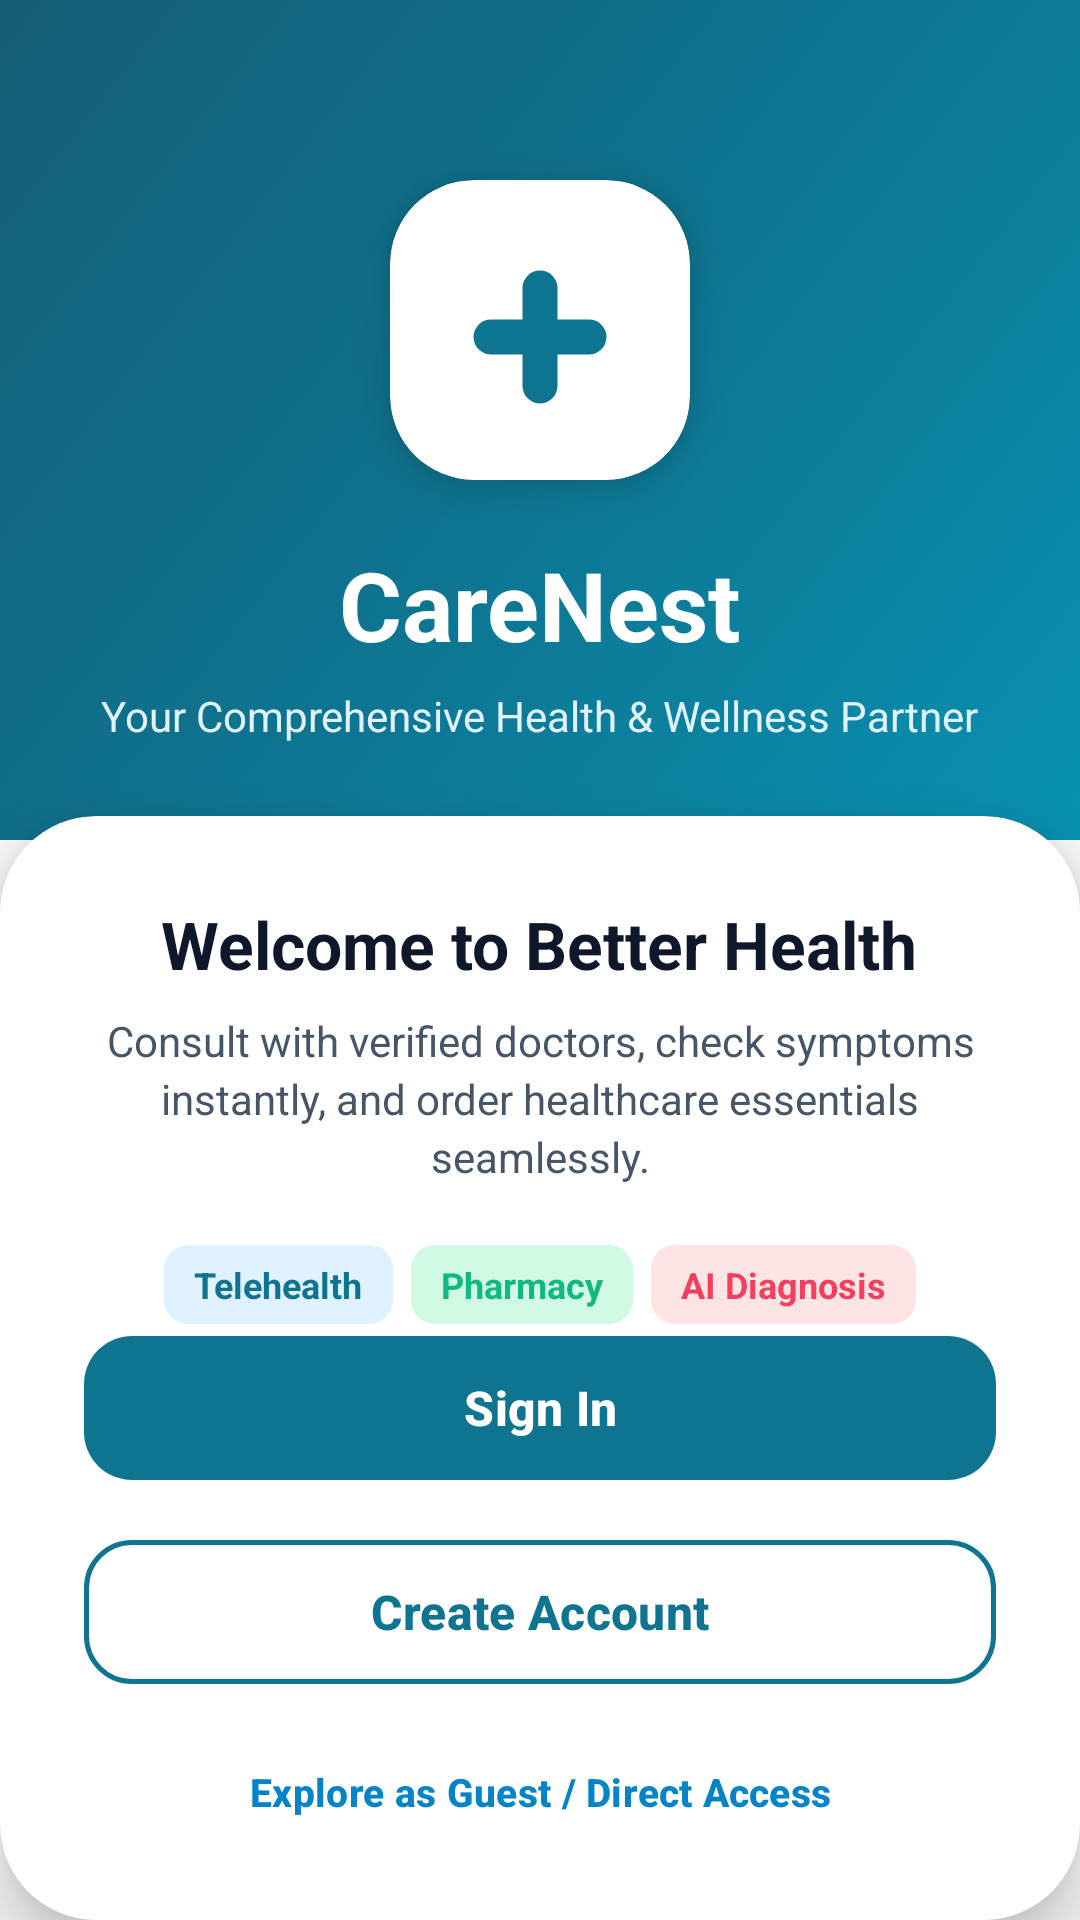

Write the Android layout XML for this screen, with the resource values it uses.
<!-- AndroidManifest.xml: application theme Theme.CARENEST -->
<!-- res/layout/activity_main.xml -->
<?xml version="1.0" encoding="utf-8"?>
<layout xmlns:android="http://schemas.android.com/apk/res/android"
    xmlns:app="http://schemas.android.com/apk/res-auto"
    xmlns:tools="http://schemas.android.com/tools">

    <androidx.constraintlayout.widget.ConstraintLayout
        android:id="@+id/main"
        android:layout_width="match_parent"
        android:layout_height="match_parent"
        android:background="@color/background"
        tools:context=".MainActivity">

        
        <View
            android:id="@+id/topDecorGlow"
            android:layout_width="match_parent"
            android:layout_height="280dp"
            android:background="@drawable/bg_gradient_header"
            app:layout_constraintTop_toTopOf="parent" />

        
        <androidx.cardview.widget.CardView
            android:id="@+id/logoCard"
            android:layout_width="100dp"
            android:layout_height="100dp"
            android:layout_marginTop="60dp"
            app:cardCornerRadius="28dp"
            app:cardElevation="8dp"
            app:cardBackgroundColor="@color/surface"
            app:layout_constraintEnd_toEndOf="parent"
            app:layout_constraintStart_toStartOf="parent"
            app:layout_constraintTop_toTopOf="parent">

            <ImageView
                android:id="@+id/imageView"
                android:layout_width="56dp"
                android:layout_height="56dp"
                android:layout_gravity="center"
                android:src="@drawable/ic_medical_cross"
                app:tint="@color/primary" />
        </androidx.cardview.widget.CardView>

        
        <TextView
            android:id="@+id/textView"
            android:layout_width="wrap_content"
            android:layout_height="wrap_content"
            android:layout_marginTop="20dp"
            android:text="CareNest"
            android:textColor="@color/white"
            android:textSize="32sp"
            android:textStyle="bold"
            app:layout_constraintEnd_toEndOf="parent"
            app:layout_constraintStart_toStartOf="parent"
            app:layout_constraintTop_toBottomOf="@+id/logoCard" />

        <TextView
            android:id="@+id/tvTagline"
            android:layout_width="wrap_content"
            android:layout_height="wrap_content"
            android:layout_marginTop="6dp"
            android:text="Your Comprehensive Health &amp; Wellness Partner"
            android:textColor="#E0F2FE"
            android:textSize="14sp"
            app:layout_constraintEnd_toEndOf="parent"
            app:layout_constraintStart_toStartOf="parent"
            app:layout_constraintTop_toBottomOf="@+id/textView" />

        
        <androidx.cardview.widget.CardView
            android:id="@+id/mainActionCard"
            android:layout_width="match_parent"
            android:layout_height="0dp"
            android:layout_marginTop="24dp"
            app:cardCornerRadius="32dp"
            app:cardElevation="12dp"
            app:cardBackgroundColor="@color/surface"
            app:layout_constraintBottom_toBottomOf="parent"
            app:layout_constraintTop_toBottomOf="@+id/tvTagline">

            <LinearLayout
                android:layout_width="match_parent"
                android:layout_height="match_parent"
                android:orientation="vertical"
                android:padding="28dp"
                android:gravity="center_horizontal">

                <TextView
                    android:layout_width="wrap_content"
                    android:layout_height="wrap_content"
                    android:text="Welcome to Better Health"
                    android:textColor="@color/text_primary"
                    android:textSize="22sp"
                    android:textStyle="bold" />

                <TextView
                    android:layout_width="wrap_content"
                    android:layout_height="wrap_content"
                    android:layout_marginTop="8dp"
                    android:text="Consult with verified doctors, check symptoms instantly, and order healthcare essentials seamlessly."
                    android:textColor="@color/text_secondary"
                    android:textSize="14sp"
                    android:textAlignment="center"
                    android:lineSpacingExtra="3dp" />

                
                <LinearLayout
                    android:layout_width="match_parent"
                    android:layout_height="wrap_content"
                    android:orientation="horizontal"
                    android:layout_marginTop="20dp"
                    android:gravity="center">

                    <TextView
                        android:layout_width="wrap_content"
                        android:layout_height="wrap_content"
                        android:background="@drawable/bg_badge_teal"
                        android:paddingHorizontal="10dp"
                        android:paddingVertical="5dp"
                        android:text="Telehealth"
                        android:textColor="@color/primary"
                        android:textSize="12sp"
                        android:textStyle="bold"
                        android:layout_marginEnd="6dp" />

                    <TextView
                        android:layout_width="wrap_content"
                        android:layout_height="wrap_content"
                        android:background="@drawable/bg_badge_emerald"
                        android:paddingHorizontal="10dp"
                        android:paddingVertical="5dp"
                        android:text="Pharmacy"
                        android:textColor="@color/accent_emerald"
                        android:textSize="12sp"
                        android:textStyle="bold"
                        android:layout_marginEnd="6dp" />

                    <TextView
                        android:layout_width="wrap_content"
                        android:layout_height="wrap_content"
                        android:background="@drawable/bg_badge_coral"
                        android:paddingHorizontal="10dp"
                        android:paddingVertical="5dp"
                        android:text="AI Diagnosis"
                        android:textColor="@color/accent_rose"
                        android:textSize="12sp"
                        android:textStyle="bold" />
                </LinearLayout>

                <View
                    android:layout_width="match_parent"
                    android:layout_height="0dp"
                    android:layout_weight="1" />

                
                <com.google.android.material.button.MaterialButton
                    android:id="@+id/buttonSignIn"
                    android:layout_width="match_parent"
                    android:layout_height="56dp"
                    android:text="Sign In"
                    android:textSize="16sp"
                    android:textStyle="bold"
                    android:textColor="@color/white"
                    app:cornerRadius="16dp"
                    app:backgroundTint="@color/primary"
                    app:elevation="4dp" />

                <com.google.android.material.button.MaterialButton
                    android:id="@+id/buttonSignUpp"
                    style="@style/Widget.Material3.Button.OutlinedButton"
                    android:layout_width="match_parent"
                    android:layout_height="56dp"
                    android:layout_marginTop="12dp"
                    android:text="Create Account"
                    android:textSize="16sp"
                    android:textStyle="bold"
                    android:textColor="@color/primary"
                    app:cornerRadius="16dp"
                    app:strokeColor="@color/primary"
                    app:strokeWidth="1.5dp" />

                
                <com.google.android.material.button.MaterialButton
                    android:id="@+id/login"
                    style="@style/Widget.Material3.Button.TextButton"
                    android:layout_width="wrap_content"
                    android:layout_height="wrap_content"
                    android:layout_marginTop="8dp"
                    android:text="Explore as Guest / Direct Access"
                    android:textColor="@color/secondary"
                    android:textSize="13sp"
                    android:textStyle="bold" />

            </LinearLayout>
        </androidx.cardview.widget.CardView>

    </androidx.constraintlayout.widget.ConstraintLayout>
</layout>
<!-- resources referenced by this layout -->
<resources>
  <color name="accent_emerald">#10B981</color>
  <color name="accent_rose">#F43F5E</color>
  <color name="background">#F8FAFC</color>
  <color name="primary">#0E7490</color>
  <color name="secondary">#0284C7</color>
  <color name="surface">#FFFFFF</color>
  <color name="text_primary">#0F172A</color>
  <color name="text_secondary">#475569</color>
  <color name="white">#FFFFFF</color>
  <!-- drawable bg_badge_coral (drawable) -->
  <?xml version="1.0" encoding="utf-8"?>
  <shape xmlns:android="http://schemas.android.com/apk/res/android">
      <solid android:color="@color/accent_rose_light"/>
      <corners android:radius="8dp"/>
  </shape>
  <!-- drawable bg_badge_emerald (drawable) -->
  <?xml version="1.0" encoding="utf-8"?>
  <shape xmlns:android="http://schemas.android.com/apk/res/android">
      <solid android:color="@color/accent_emerald_light"/>
      <corners android:radius="8dp"/>
  </shape>
  <!-- drawable bg_badge_teal (drawable) -->
  <?xml version="1.0" encoding="utf-8"?>
  <shape xmlns:android="http://schemas.android.com/apk/res/android">
      <solid android:color="@color/primary_container"/>
      <corners android:radius="8dp"/>
  </shape>
  <!-- drawable bg_gradient_header (drawable) -->
  <?xml version="1.0" encoding="utf-8"?>
  <shape xmlns:android="http://schemas.android.com/apk/res/android">
      <gradient
          android:angle="135"
          android:startColor="#0891B2"
          android:centerColor="#0E7490"
          android:endColor="#155E75"
          android:type="linear"/>
  </shape>
  <!-- drawable ic_medical_cross (drawable) -->
  <vector xmlns:android="http://schemas.android.com/apk/res/android"
      android:width="24dp"
      android:height="24dp"
      android:viewportWidth="24"
      android:viewportHeight="24">
      <path
          android:fillColor="@color/primary"
          android:pathData="M19,10.5h-4.5V6a2.5,2.5 0,0 0,-5 0v4.5H5a2.5,2.5 0,0 0,0 5h4.5V20a2.5,2.5 0,0 0,5 0v-4.5H19a2.5,2.5 0,0 0,0 -5z"/>
  </vector>
  <style name="Theme.CARENEST" parent="Base.Theme.CARENEST" />
  <color name="accent_rose_light">#FFE4E6</color>
  <color name="accent_emerald_light">#D1FAE5</color>
  <color name="primary_container">#E0F2FE</color>
  <style name="Base.Theme.CARENEST" parent="Theme.Material3.DayNight.NoActionBar">
          
          <item name="colorPrimary">@color/primary</item>
          <item name="colorOnPrimary">@color/white</item>
          <item name="colorPrimaryContainer">@color/primary_container</item>
          <item name="colorOnPrimaryContainer">@color/on_primary_container</item>
  
          <item name="colorSecondary">@color/secondary</item>
          <item name="colorOnSecondary">@color/white</item>
          <item name="colorSecondaryContainer">@color/secondary_container</item>
          <item name="colorOnSecondaryContainer">@color/on_secondary_container</item>
  
          <item name="android:colorBackground">@color/background</item>
          <item name="colorSurface">@color/surface</item>
          <item name="colorOnSurface">@color/text_primary</item>
          <item name="colorSurfaceVariant">@color/surface_variant</item>
          <item name="colorOnSurfaceVariant">@color/text_secondary</item>
  
          <item name="colorOutline">@color/divider</item>
  
          
          <item name="android:statusBarColor">@color/surface</item>
          <item name="android:windowLightStatusBar">true</item>
          <item name="android:navigationBarColor">@color/surface</item>
      </style>
  <color name="on_primary_container">#0C4A6E</color>
  <color name="secondary_container">#BAE6FD</color>
  <color name="on_secondary_container">#0369A1</color>
  <color name="surface_variant">#F1F5F9</color>
  <color name="divider">#E2E8F0</color>
</resources>
